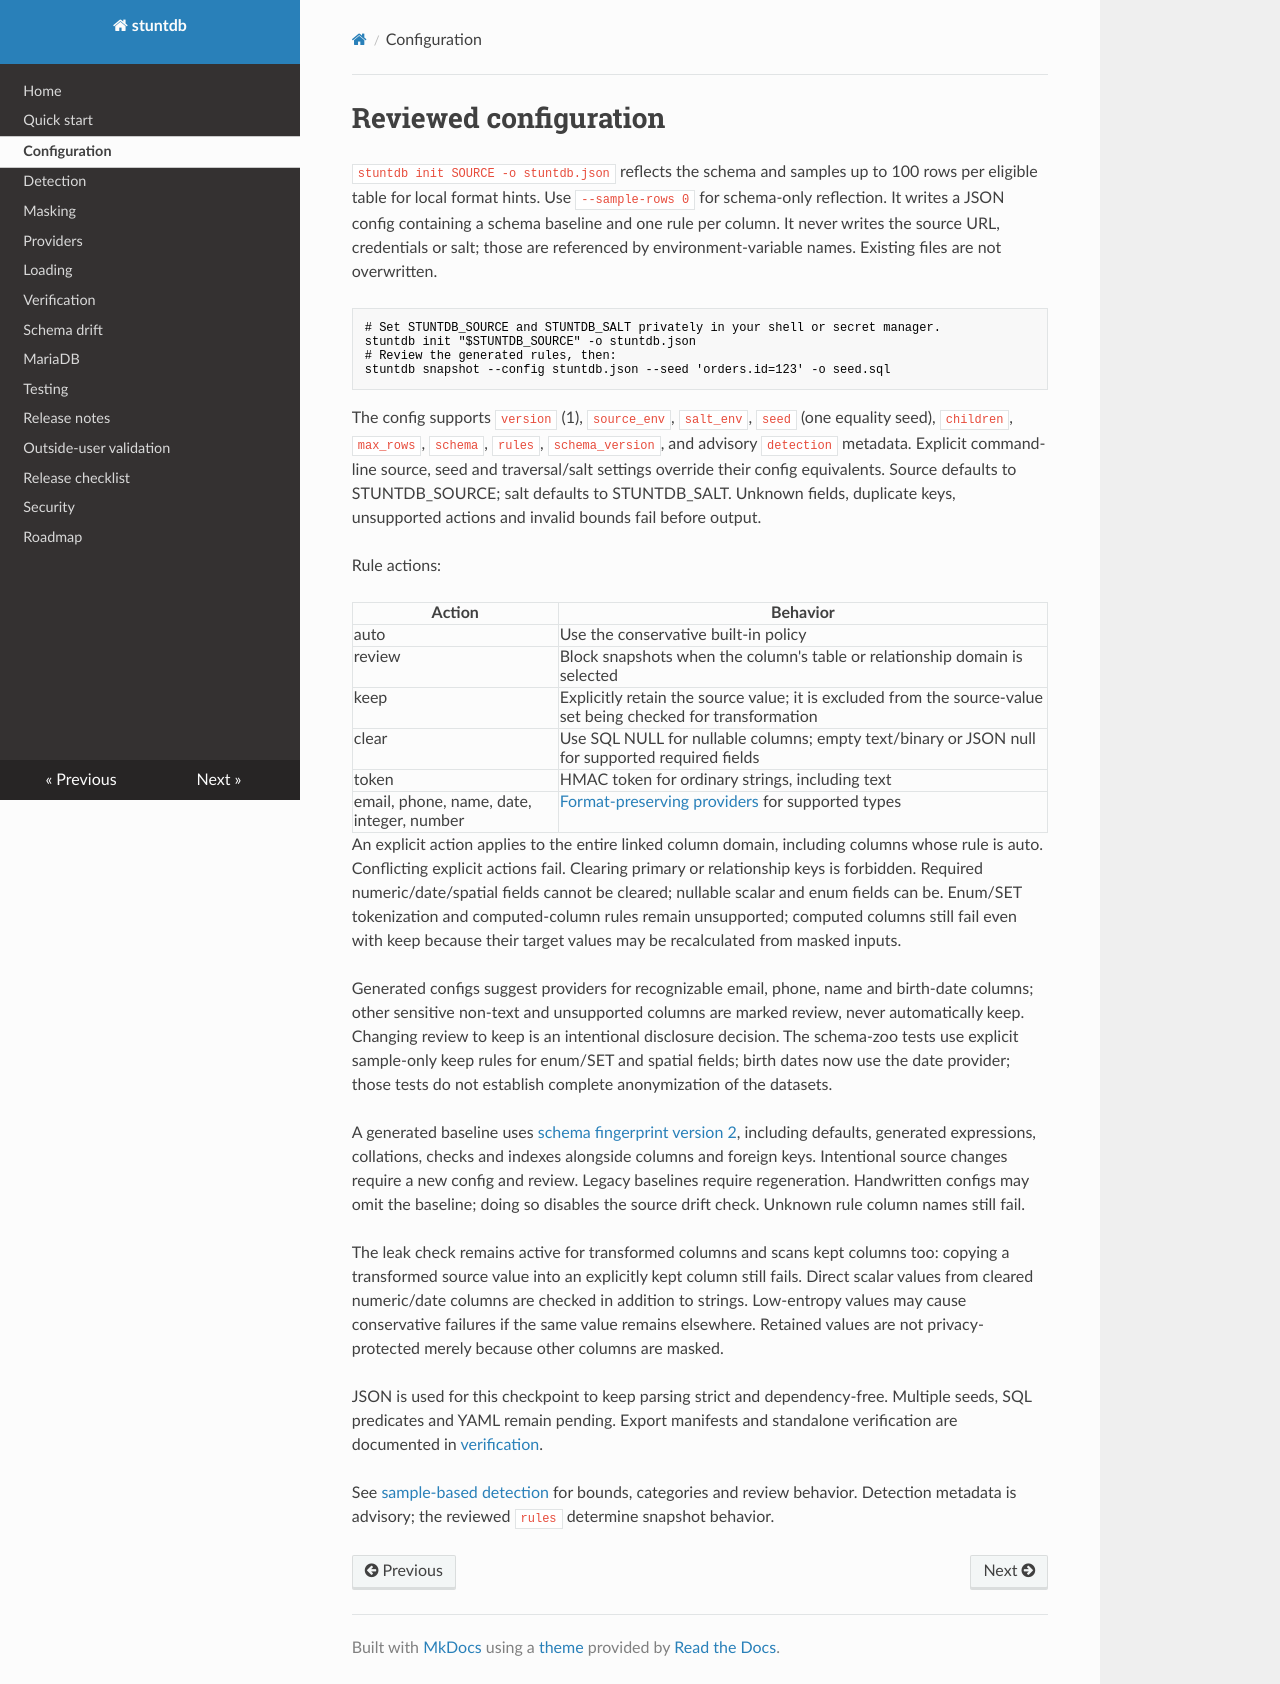

repository: bohdaq/stuntdb · page: configuration/index.html · generator: mkdocs

# Reviewed configuration

`stuntdb init SOURCE -o stuntdb.json` reflects the schema and samples up to 100 rows per eligible table for local format hints. Use `--sample-rows 0` for schema-only reflection. It writes a JSON config containing a schema baseline and one rule per column. It never writes the source URL, credentials or salt; those are referenced by environment-variable names. Existing files are not overwritten.

```sh
# Set STUNTDB_SOURCE and STUNTDB_SALT privately in your shell or secret manager.
stuntdb init "$STUNTDB_SOURCE" -o stuntdb.json
# Review the generated rules, then:
stuntdb snapshot --config stuntdb.json --seed 'orders.id=123' -o seed.sql
```

The config supports `version` (1), `source_env`, `salt_env`, `seed` (one equality seed), `children`, `max_rows`, `schema`, `rules`, `schema_version`, and advisory `detection` metadata. Explicit command-line source, seed and traversal/salt settings override their config equivalents. Source defaults to STUNTDB_SOURCE; salt defaults to STUNTDB_SALT. Unknown fields, duplicate keys, unsupported actions and invalid bounds fail before output.

Rule actions:

| Action | Behavior |
| --- | --- |
| auto | Use the conservative built-in policy |
| review | Block snapshots when the column's table or relationship domain is selected |
| keep | Explicitly retain the source value; it is excluded from the source-value set being checked for transformation |
| clear | Use SQL NULL for nullable columns; empty text/binary or JSON null for supported required fields |
| token | HMAC token for ordinary strings, including text |
| email, phone, name, date, integer, number | [Format-preserving providers](providers.md) for supported types |

An explicit action applies to the entire linked column domain, including columns whose rule is auto. Conflicting explicit actions fail. Clearing primary or relationship keys is forbidden. Required numeric/date/spatial fields cannot be cleared; nullable scalar and enum fields can be. Enum/SET tokenization and computed-column rules remain unsupported; computed columns still fail even with keep because their target values may be recalculated from masked inputs.

Generated configs suggest providers for recognizable email, phone, name and birth-date columns; other sensitive non-text and unsupported columns are marked review, never automatically keep. Changing review to keep is an intentional disclosure decision. The schema-zoo tests use explicit sample-only keep rules for enum/SET and spatial fields; birth dates now use the date provider; those tests do not establish complete anonymization of the datasets.

A generated baseline uses [schema fingerprint version 2](schema-drift.md), including defaults, generated expressions, collations, checks and indexes alongside columns and foreign keys. Intentional source changes require a new config and review. Legacy baselines require regeneration. Handwritten configs may omit the baseline; doing so disables the source drift check. Unknown rule column names still fail.

The leak check remains active for transformed columns and scans kept columns too: copying a transformed source value into an explicitly kept column still fails. Direct scalar values from cleared numeric/date columns are checked in addition to strings. Low-entropy values may cause conservative failures if the same value remains elsewhere. Retained values are not privacy-protected merely because other columns are masked.

JSON is used for this checkpoint to keep parsing strict and dependency-free. Multiple seeds, SQL predicates and YAML remain pending. Export manifests and standalone verification are documented in [verification](verification.md).

See [sample-based detection](detection.md) for bounds, categories and review behavior. Detection metadata is advisory; the reviewed `rules` determine snapshot behavior.
